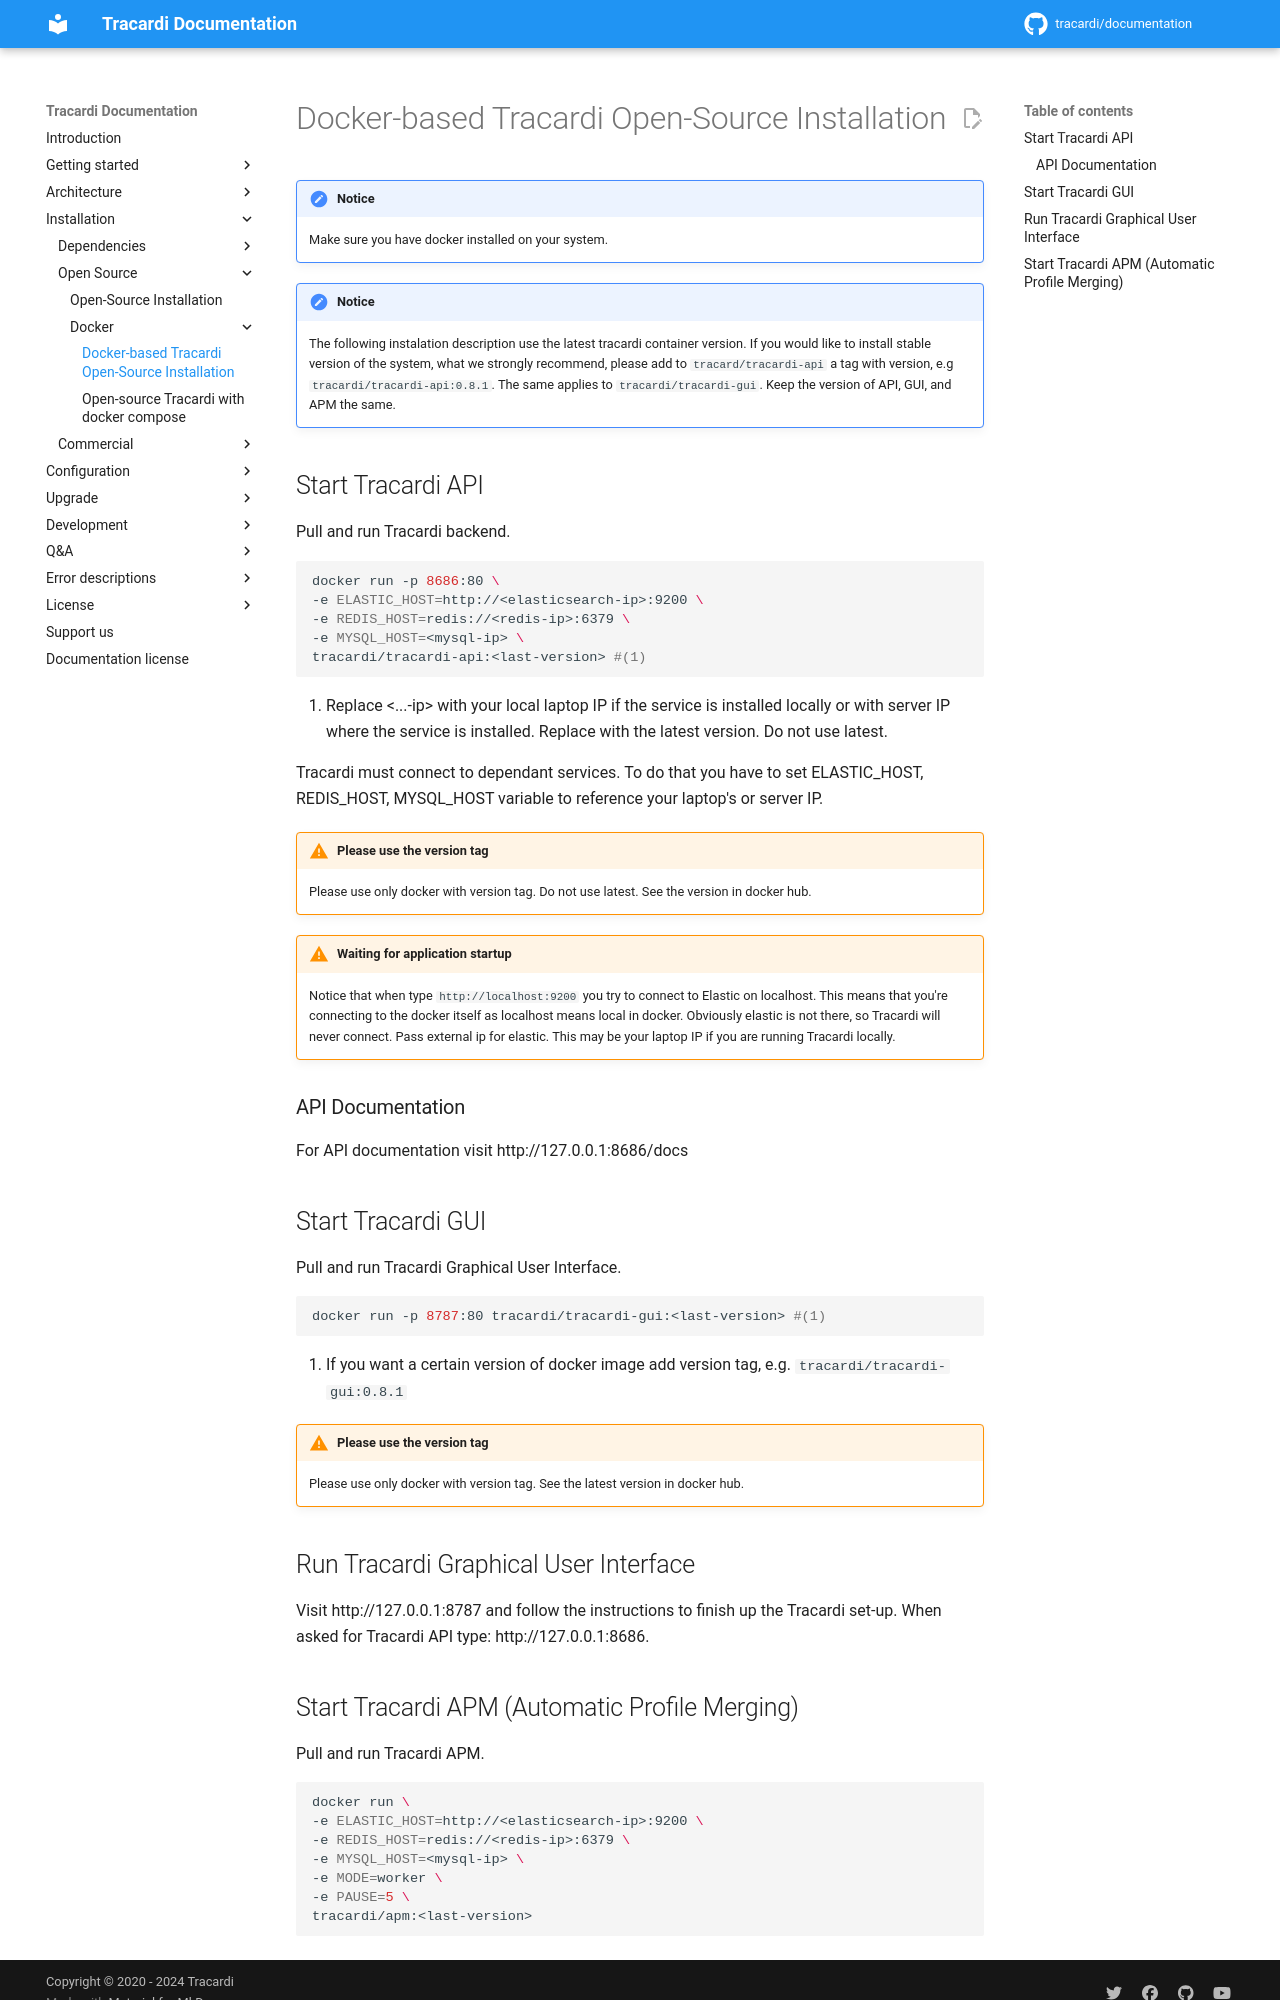

repository: Tracardi/documentation · page: 1.1.x/installation/opensource/docker/docker/index.html · generator: mkdocs

# Docker-based Tracardi Open-Source Installation

!!! Notice

    Make sure you have docker installed on your system.

!!! Notice

    The following instalation description use the latest tracardi container version. If you would like to install stable version 
    of the system, what we strongly recommend, please add to `tracard/tracardi-api` a tag with version, e.g `tracardi/tracardi-api:0.8.1`. 
    The same applies to `tracardi/tracardi-gui`. Keep the version of API, GUI, and APM the same. 

## Start Tracardi API

Pull and run Tracardi backend.

```bash
docker run -p 8686:80 \
-e ELASTIC_HOST=http://<elasticsearch-ip>:9200 \
-e REDIS_HOST=redis://<redis-ip>:6379 \
-e MYSQL_HOST=<mysql-ip> \
tracardi/tracardi-api:<last-version> #(1)
```

1. Replace <...-ip> with your local laptop IP if the service is installed locally or with server IP where the service is installed. Replace <last-version> with the latest version. Do not use latest.

Tracardi must connect to dependant services. To do that you have to set ELASTIC_HOST, REDIS_HOST, MYSQL_HOST variable to reference your laptop's or
server IP.

!!! Warning "Please use the version tag"

    Please use only docker with version tag. Do not use latest. See the version in docker hub. 


!!! Warning "Waiting for application startup"

    Notice that when type `http://localhost:9200` you try to connect to Elastic on localhost. This means that you're
    connecting to the docker itself as localhost means local in docker. Obviously elastic is not there, so Tracardi will
    never connect. Pass external ip for elastic. This may be your laptop IP if you are running Tracardi locally.

### API Documentation

For API documentation visit http://127.0.0.1:8686/docs

## Start Tracardi GUI

Pull and run Tracardi Graphical User Interface.

```bash
docker run -p 8787:80 tracardi/tracardi-gui:<last-version> #(1)
```

1. If you want a certain version of docker image add version tag, e.g. `tracardi/tracardi-gui:0.8.1`

!!! Warning "Please use the version tag"

    Please use only docker with version tag. See the latest version in docker hub. 

## Run Tracardi Graphical User Interface

Visit http://127.0.0.1:8787 and follow the instructions to finish up the Tracardi set-up. 
When asked for Tracardi API type: http://127.0.0.1:8686.
